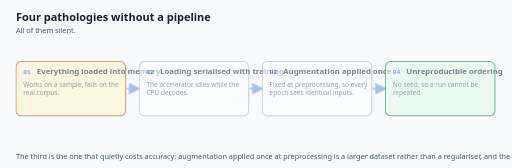
t = 0.00 s
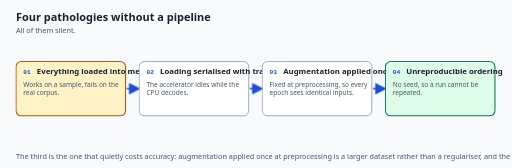
t = 1.67 s
t = 3.33 s: frame unchanged from t = 1.67 s, image omitted
t = 5.00 s: frame unchanged from t = 1.67 s, image omitted
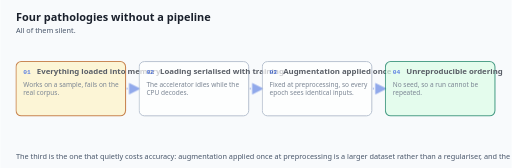
t = 6.67 s
t = 8.33 s: frame unchanged from t = 1.67 s, image omitted

The animated SVG that drew these frames (rendered in a browser with its animation timeline set to each time). Animation: 3 CSS @keyframes rules; frames cover the first 8.33 s, repeats indefinitely.

<svg xmlns="http://www.w3.org/2000/svg" viewBox="0 0 980 322" role="img"
     aria-label="All of them silent.">
  <title>Four pathologies without a pipeline</title>
  <style>
    .loader-pathologies-bg   { fill: #f8fafc; }
    .loader-pathologies-h1   { fill: #1a202c; font-size: 21px; font-weight: 700; font-family: system-ui, -apple-system, "Segoe UI", sans-serif; }
    .loader-pathologies-sub  { fill: #475569; font-size: 14px; font-family: system-ui, -apple-system, "Segoe UI", sans-serif; }
    .loader-pathologies-name { fill: #1a202c; font-size: 15px; font-weight: 700; font-family: system-ui, -apple-system, "Segoe UI", sans-serif; }
    .loader-pathologies-desc { fill: #475569; font-size: 12.5px; font-family: system-ui, -apple-system, "Segoe UI", sans-serif; }
    .loader-pathologies-edge { fill: #1d4ed8; font-size: 12.5px; font-weight: 600; font-family: system-ui, -apple-system, "Segoe UI", sans-serif; }
    .loader-pathologies-mono { fill: #1a202c; font-size: 13px; font-family: ui-monospace, "SFMono-Regular", Menlo, Consolas, monospace; }
    .loader-pathologies-box  { fill: #ffffff; stroke: #94a3b8; stroke-width: 1.75; }
    .loader-pathologies-hi   { fill: #eff6ff; stroke: #1d4ed8; stroke-width: 2.25; }
    .loader-pathologies-warn { fill: #fef3c7; stroke: #b45309; stroke-width: 2; }
    .loader-pathologies-good { fill: #dcfce7; stroke: #047857; stroke-width: 2; }
    .loader-pathologies-line { stroke: #1d4ed8; stroke-width: 2.5; fill: none; }
    .loader-pathologies-step { fill: #1d4ed8; font-size: 12px; font-weight: 700; font-family: ui-monospace, "SFMono-Regular", Menlo, Consolas, monospace; }
    /* Finished state first: this is what a reader with motion off sees. */
    .loader-pathologies-conn { stroke-dasharray: 10 8; stroke-dashoffset: 0; opacity: 1; }
    .loader-pathologies-stage { opacity: 1; }

    .loader-pathologies-s0 { animation-delay: 0.00s; }
    .loader-pathologies-e0 { animation-delay: 0.00s; }
    .loader-pathologies-s1 { animation-delay: 1.28s; }
    .loader-pathologies-e1 { animation-delay: 1.28s; }
    .loader-pathologies-s2 { animation-delay: 2.56s; }
    .loader-pathologies-e2 { animation-delay: 2.56s; }
    .loader-pathologies-s3 { animation-delay: 3.84s; }
    .loader-pathologies-e3 { animation-delay: 3.84s; }
    @media (prefers-reduced-motion: no-preference) {
      .loader-pathologies-conn  { animation: loader-pathologies-trace 6.4s ease-in-out infinite; }
      .loader-pathologies-stage { animation: loader-pathologies-arrive 6.4s ease-in-out infinite; }
    }
    @keyframes loader-pathologies-trace {
      0%        { stroke-dashoffset: 54; opacity: 0.35; }
      14%, 100% { stroke-dashoffset: 0;  opacity: 1; }
    }
    @keyframes loader-pathologies-arrive {
      0%        { opacity: 0.55; }
      10%, 22%  { opacity: 1; }
      34%, 100% { opacity: 1; }
    }
    @media (prefers-reduced-motion: reduce) {
      /* No movement, but the order is still shown: each stage brightens in turn
         and stays bright. Opacity and colour are vestibular-safe. */
      .loader-pathologies-conn  { animation: none; stroke-dashoffset: 0; opacity: 1; }
      .loader-pathologies-stage { animation: loader-pathologies-settle 6.4s ease-in-out infinite; opacity: 1; }
    }
    @keyframes loader-pathologies-settle {
      0%        { opacity: 0.62; }
      12%, 100% { opacity: 1; }
    }
  </style>
  <defs>
    <marker id="loader-pathologies-tip" markerWidth="9" markerHeight="9" refX="7" refY="4.5" orient="auto">
      <path d="M0,0 L9,4.5 L0,9 z" fill="#1d4ed8"/>
    </marker>
  </defs>
  <rect class="loader-pathologies-bg" width="980" height="322"/>
  <text class="loader-pathologies-h1"  x="30" y="40">Four pathologies without a pipeline</text>
  <text class="loader-pathologies-sub" x="30" y="64">All of them silent.</text>
  <g class="loader-pathologies-stage loader-pathologies-s0">
    <rect class="loader-pathologies-warn" x="30" y="118" width="210" height="104" rx="10"/>
    <text class="loader-pathologies-step" x="44" y="142">01</text>
    <text class="loader-pathologies-name" x="70" y="142">Everything loaded into memory</text>
    <text class="loader-pathologies-desc" x="44" y="166">Works on a sample, fails on the</text>
    <text class="loader-pathologies-desc" x="44" y="182">real corpus.</text>
  </g>
  <line class="loader-pathologies-line loader-pathologies-conn loader-pathologies-e0" x1="242" y1="170" x2="264" y2="170" marker-end="url(#loader-pathologies-tip)"/>
  <g class="loader-pathologies-stage loader-pathologies-s1">
    <rect class="loader-pathologies-box" x="266" y="118" width="210" height="104" rx="10"/>
    <text class="loader-pathologies-step" x="280" y="142">02</text>
    <text class="loader-pathologies-name" x="306" y="142">Loading serialised with training</text>
    <text class="loader-pathologies-desc" x="280" y="166">The accelerator idles while the</text>
    <text class="loader-pathologies-desc" x="280" y="182">CPU decodes.</text>
  </g>
  <line class="loader-pathologies-line loader-pathologies-conn loader-pathologies-e1" x1="478" y1="170" x2="500" y2="170" marker-end="url(#loader-pathologies-tip)"/>
  <g class="loader-pathologies-stage loader-pathologies-s2">
    <rect class="loader-pathologies-box" x="502" y="118" width="210" height="104" rx="10"/>
    <text class="loader-pathologies-step" x="516" y="142">03</text>
    <text class="loader-pathologies-name" x="542" y="142">Augmentation applied once</text>
    <text class="loader-pathologies-desc" x="516" y="166">Fixed at preprocessing, so every</text>
    <text class="loader-pathologies-desc" x="516" y="182">epoch sees identical inputs.</text>
  </g>
  <line class="loader-pathologies-line loader-pathologies-conn loader-pathologies-e2" x1="714" y1="170" x2="736" y2="170" marker-end="url(#loader-pathologies-tip)"/>
  <g class="loader-pathologies-stage loader-pathologies-s3">
    <rect class="loader-pathologies-good" x="738" y="118" width="210" height="104" rx="10"/>
    <text class="loader-pathologies-step" x="752" y="142">04</text>
    <text class="loader-pathologies-name" x="778" y="142">Unreproducible ordering</text>
    <text class="loader-pathologies-desc" x="752" y="166">No seed, so a run cannot be</text>
    <text class="loader-pathologies-desc" x="752" y="182">repeated.</text>
  </g>
  <text class="loader-pathologies-sub" x="30" y="304">The third is the one that quietly costs accuracy: augmentation applied once at preprocessing is a larger dataset rather than a regulariser, and the distinction does not show up anywhere except the validation curve.</text>
</svg>
